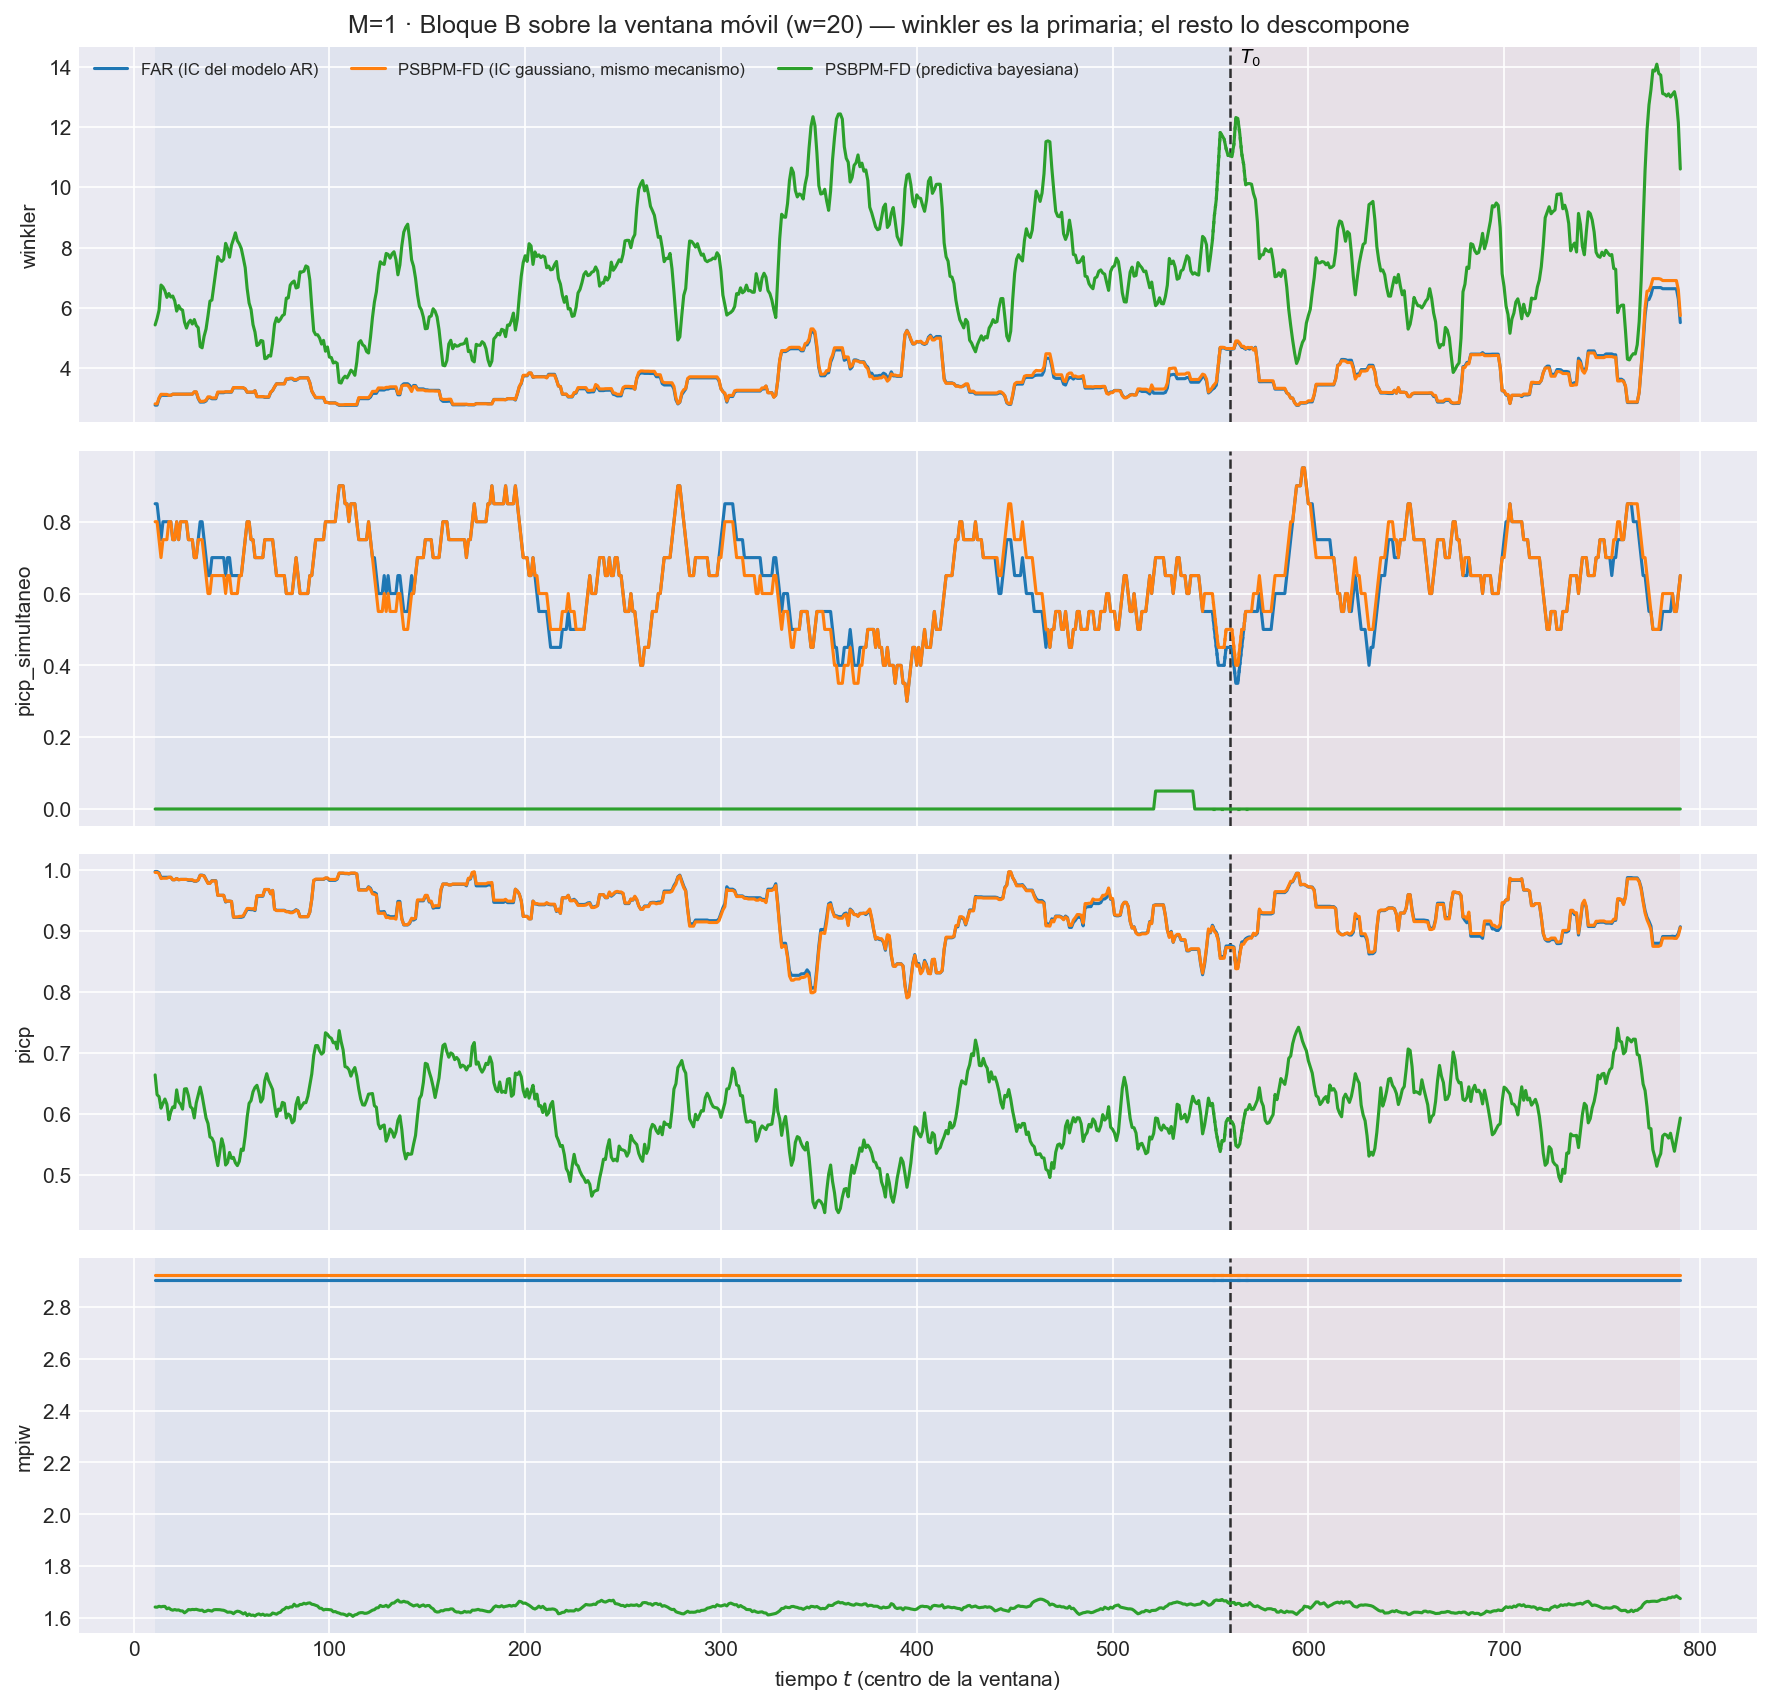

The file beside this chart, header and first rows:
t_ini, t_fin, t_centro, bloque, n_ventana, cruza_T0, mise, rmse_f, mise_rel, mae_f, l2_medio, linf_max, linf_medio, q95_abs, razon_linf_l1, razon_agregacion, cobertura_puntual, ancho_medio, cobertura_simultanea, winkler, winkler_max_medio, winkler_max_glob, picp, mpiw
2, 21, 11, train, 20, False, 1.286, 1.134, 1.103, 0.4756, 1.05, 17.05, 6.245, 2.085, 12.68, 0.9257, 0.997, 2.905, 0.85, 2.779, 34.09, 66.08, 0.997, 2.905
3, 22, 12, train, 20, False, 1.28, 1.131, 1.147, 0.4883, 1.046, 17.05, 6.046, 2.097, 11.63, 0.9243, 0.997, 2.905, 0.85, 2.779, 34.09, 66.08, 0.997, 2.905
4, 23, 13, train, 20, False, 1.534, 1.239, 1.083, 0.5017, 1.105, 21.93, 6.592, 2.087, 11.97, 0.8926, 0.995, 2.905, 0.8, 2.994, 45.54, 261.3, 0.995, 2.905
5, 24, 14, train, 20, False, 1.744, 1.321, 1.138, 0.5335, 1.181, 21.93, 7.304, 2.2, 12.47, 0.8943, 0.987, 2.905, 0.75, 3.112, 46.41, 261.3, 0.987, 2.905
6, 25, 15, train, 20, False, 1.58, 1.257, 1.14, 0.5184, 1.128, 21.93, 6.771, 2.179, 12.04, 0.8974, 0.9875, 2.905, 0.8, 3.104, 44.73, 261.3, 0.9875, 2.905
7, 26, 16, train, 20, False, 1.562, 1.25, 1.198, 0.5094, 1.115, 21.93, 6.729, 2.16, 12.11, 0.8921, 0.9875, 2.905, 0.8, 3.104, 44.73, 261.3, 0.9875, 2.905
8, 27, 17, train, 20, False, 1.562, 1.25, 1.209, 0.5101, 1.115, 21.93, 6.82, 2.127, 12.3, 0.8921, 0.9875, 2.905, 0.8, 3.104, 44.73, 261.3, 0.9875, 2.905
9, 28, 18, train, 20, False, 1.433, 1.197, 1.187, 0.5088, 1.075, 21.93, 6.522, 2.125, 11.86, 0.8982, 0.9875, 2.905, 0.8, 3.104, 44.73, 261.3, 0.9875, 2.905
10, 29, 19, train, 20, False, 1.424, 1.193, 1.185, 0.5025, 1.067, 21.93, 6.504, 2.109, 11.88, 0.8943, 0.9875, 2.905, 0.8, 3.104, 44.73, 261.3, 0.9875, 2.905
11, 30, 20, train, 20, False, 1.547, 1.244, 1.174, 0.5112, 1.116, 21.93, 7.079, 2.135, 12.67, 0.8973, 0.9835, 2.905, 0.75, 3.141, 44.73, 261.3, 0.9835, 2.905
12, 31, 21, train, 20, False, 1.493, 1.222, 1.117, 0.4996, 1.084, 21.93, 6.923, 2.026, 12.48, 0.8868, 0.9835, 2.905, 0.75, 3.141, 44.73, 261.3, 0.9835, 2.905
13, 32, 22, train, 20, False, 1.516, 1.231, 1.116, 0.4985, 1.097, 21.93, 7.019, 2.06, 12.72, 0.8912, 0.9855, 2.905, 0.8, 3.14, 44.73, 261.3, 0.9855, 2.905
14, 33, 23, train, 20, False, 1.507, 1.228, 1.134, 0.5029, 1.093, 21.93, 6.799, 2.116, 11.95, 0.8901, 0.9835, 2.905, 0.75, 3.141, 44.73, 261.3, 0.9835, 2.905
15, 34, 24, train, 20, False, 1.476, 1.215, 1.133, 0.5017, 1.08, 21.93, 6.585, 2.09, 11.62, 0.8889, 0.984, 2.905, 0.8, 3.141, 44.73, 261.3, 0.984, 2.905
16, 35, 25, train, 20, False, 1.442, 1.201, 1.164, 0.5024, 1.065, 21.93, 6.384, 2.095, 11.2, 0.8868, 0.984, 2.905, 0.8, 3.141, 44.73, 261.3, 0.984, 2.905
17, 36, 26, train, 20, False, 1.412, 1.188, 1.136, 0.4815, 1.05, 21.93, 6.325, 2.063, 11.94, 0.8837, 0.984, 2.905, 0.8, 3.141, 44.73, 261.3, 0.984, 2.905
18, 37, 27, train, 20, False, 1.395, 1.181, 1.14, 0.4748, 1.04, 21.93, 6.371, 2.027, 12.31, 0.8808, 0.984, 2.905, 0.8, 3.141, 44.73, 261.3, 0.984, 2.905
19, 38, 28, train, 20, False, 1.417, 1.191, 1.145, 0.4842, 1.061, 21.93, 6.444, 2.093, 12.41, 0.8913, 0.9825, 2.905, 0.75, 3.144, 44.73, 261.3, 0.9825, 2.905
20, 39, 29, train, 20, False, 1.441, 1.201, 1.138, 0.4922, 1.073, 21.93, 6.567, 2.098, 12.45, 0.8936, 0.9825, 2.905, 0.75, 3.144, 44.73, 261.3, 0.9825, 2.905
21, 40, 30, train, 20, False, 1.452, 1.205, 1.149, 0.4927, 1.079, 21.93, 6.674, 2.07, 12.69, 0.8956, 0.9825, 2.905, 0.75, 3.144, 44.73, 261.3, 0.9825, 2.905
22, 41, 31, train, 20, False, 1.661, 1.289, 1.136, 0.5034, 1.142, 21.93, 7.407, 2.017, 13.57, 0.8859, 0.981, 2.905, 0.7, 3.211, 48.83, 261.3, 0.981, 2.905
23, 42, 32, train, 20, False, 1.637, 1.28, 1.107, 0.4857, 1.117, 21.93, 7.381, 1.966, 13.88, 0.8729, 0.981, 2.905, 0.7, 3.211, 48.83, 261.3, 0.981, 2.905
24, 43, 33, train, 20, False, 1.334, 1.155, 1.116, 0.4718, 1.039, 18.25, 6.477, 2.029, 12.87, 0.8994, 0.983, 2.905, 0.75, 2.996, 37.38, 114.3, 0.983, 2.905
25, 44, 34, train, 20, False, 1.146, 1.07, 0.9851, 0.4455, 0.9773, 18.25, 5.932, 1.95, 12.63, 0.9131, 0.991, 2.905, 0.8, 2.879, 36.51, 114.3, 0.991, 2.905
26, 45, 35, train, 20, False, 1.163, 1.078, 0.9908, 0.4527, 0.9852, 18.25, 6.012, 1.872, 12.6, 0.9136, 0.991, 2.905, 0.8, 2.879, 36.51, 114.3, 0.991, 2.905
27, 46, 36, train, 20, False, 1.236, 1.112, 0.9667, 0.4728, 1.024, 18.25, 6.146, 1.983, 12.56, 0.9209, 0.99, 2.905, 0.75, 2.882, 36.51, 114.3, 0.99, 2.905
28, 47, 37, train, 20, False, 1.307, 1.143, 0.909, 0.4856, 1.051, 18.25, 6.489, 1.922, 12.82, 0.919, 0.984, 2.905, 0.7, 2.917, 36.51, 114.3, 0.984, 2.905
29, 48, 38, train, 20, False, 1.311, 1.145, 0.9531, 0.4952, 1.052, 18.25, 6.213, 1.972, 12.28, 0.919, 0.978, 2.905, 0.65, 3.027, 36.71, 114.3, 0.978, 2.905
30, 49, 39, train, 20, False, 1.409, 1.187, 1.011, 0.5236, 1.102, 18.25, 6.44, 2.103, 12.41, 0.9287, 0.978, 2.905, 0.65, 3.027, 36.71, 114.3, 0.978, 2.905
31, 50, 40, train, 20, False, 1.287, 1.134, 0.9547, 0.5166, 1.054, 18.25, 5.847, 2.054, 11.57, 0.9293, 0.982, 2.905, 0.7, 2.99, 36.71, 114.3, 0.982, 2.905
32, 51, 41, train, 20, False, 1.351, 1.162, 0.9379, 0.5359, 1.091, 18.25, 5.96, 2.156, 11.62, 0.9386, 0.982, 2.905, 0.7, 2.99, 36.71, 114.3, 0.982, 2.905
33, 52, 42, train, 20, False, 1.441, 1.201, 0.9656, 0.5517, 1.125, 18.25, 6.268, 2.237, 11.73, 0.9373, 0.982, 2.905, 0.7, 2.99, 36.71, 114.3, 0.982, 2.905
34, 53, 43, train, 20, False, 1.479, 1.216, 0.9952, 0.5704, 1.143, 18.25, 6.541, 2.228, 11.89, 0.9399, 0.958, 2.905, 0.7, 3.191, 36.71, 114.3, 0.958, 2.905
35, 54, 44, train, 20, False, 1.444, 1.202, 0.9645, 0.5538, 1.123, 18.25, 6.507, 2.185, 12.47, 0.935, 0.958, 2.905, 0.7, 3.191, 36.71, 114.3, 0.958, 2.905
36, 55, 45, train, 20, False, 1.404, 1.185, 0.9607, 0.5372, 1.095, 18.25, 6.365, 2.127, 12.67, 0.9239, 0.958, 2.905, 0.7, 3.191, 36.71, 114.3, 0.958, 2.905
37, 56, 46, train, 20, False, 1.517, 1.232, 0.9371, 0.5549, 1.139, 18.25, 6.66, 2.215, 12.38, 0.9243, 0.958, 2.905, 0.7, 3.191, 36.71, 114.3, 0.958, 2.905
38, 57, 47, train, 20, False, 1.526, 1.235, 0.9085, 0.5726, 1.144, 18.25, 6.467, 2.236, 11.6, 0.9259, 0.947, 2.905, 0.65, 3.211, 36.71, 114.3, 0.947, 2.905
39, 58, 48, train, 20, False, 1.656, 1.287, 0.9475, 0.5857, 1.196, 18.25, 6.95, 2.308, 12.21, 0.9289, 0.9485, 2.905, 0.7, 3.208, 36.71, 114.3, 0.9485, 2.905
40, 59, 49, train, 20, False, 1.607, 1.268, 0.925, 0.5732, 1.167, 18.25, 6.708, 2.23, 11.98, 0.9207, 0.9485, 2.905, 0.7, 3.208, 36.71, 114.3, 0.9485, 2.905
41, 60, 50, train, 20, False, 1.706, 1.306, 0.9555, 0.5905, 1.206, 18.25, 7.048, 2.317, 12.14, 0.923, 0.948, 2.905, 0.65, 3.209, 36.71, 114.3, 0.948, 2.905
42, 61, 51, train, 20, False, 1.566, 1.251, 0.9346, 0.5944, 1.169, 12.73, 6.667, 2.345, 11.57, 0.9345, 0.922, 2.905, 0.65, 3.353, 32.61, 36.41, 0.922, 2.905
43, 62, 52, train, 20, False, 1.59, 1.261, 0.9377, 0.6084, 1.195, 12.73, 6.715, 2.412, 11.34, 0.9472, 0.922, 2.905, 0.65, 3.353, 32.61, 36.41, 0.922, 2.905
44, 63, 53, train, 20, False, 1.555, 1.247, 0.9405, 0.6032, 1.176, 12.73, 6.821, 2.296, 11.7, 0.9433, 0.922, 2.905, 0.65, 3.353, 32.61, 36.41, 0.922, 2.905
45, 64, 54, train, 20, False, 1.536, 1.239, 0.9638, 0.5972, 1.165, 12.73, 6.743, 2.282, 11.68, 0.9397, 0.922, 2.905, 0.65, 3.353, 32.61, 36.41, 0.922, 2.905
46, 65, 55, train, 20, False, 1.483, 1.218, 0.9369, 0.5817, 1.134, 12.73, 6.432, 2.29, 11.32, 0.9312, 0.922, 2.905, 0.65, 3.353, 32.61, 36.41, 0.922, 2.905
47, 66, 56, train, 20, False, 1.45, 1.204, 0.9601, 0.5751, 1.12, 12.73, 6.384, 2.252, 11.32, 0.9303, 0.923, 2.905, 0.7, 3.35, 32.61, 36.41, 0.923, 2.905
48, 67, 57, train, 20, False, 1.328, 1.152, 1.04, 0.5482, 1.055, 12.73, 5.82, 2.223, 10.79, 0.9159, 0.929, 2.905, 0.75, 3.315, 32.61, 36.41, 0.929, 2.905
49, 68, 58, train, 20, False, 1.266, 1.125, 1.069, 0.5242, 1.021, 12.73, 5.744, 2.127, 10.95, 0.9078, 0.935, 2.905, 0.8, 3.204, 32.41, 32.41, 0.935, 2.905
50, 69, 59, train, 20, False, 1.167, 1.08, 1.007, 0.4968, 0.9699, 12.73, 5.507, 1.988, 10.78, 0.8979, 0.935, 2.905, 0.8, 3.204, 32.41, 32.41, 0.935, 2.905
51, 70, 60, train, 20, False, 1.147, 1.071, 1.004, 0.4836, 0.954, 12.73, 5.491, 1.981, 10.88, 0.8909, 0.9345, 2.905, 0.75, 3.205, 32.41, 32.41, 0.9345, 2.905
52, 71, 61, train, 20, False, 1.078, 1.038, 1.02, 0.4579, 0.9117, 12.73, 5.444, 1.867, 11.31, 0.8782, 0.9345, 2.905, 0.75, 3.205, 32.41, 32.41, 0.9345, 2.905
53, 72, 62, train, 20, False, 1.185, 1.088, 0.9992, 0.4595, 0.9393, 14.5, 5.551, 1.915, 11.41, 0.8631, 0.933, 2.905, 0.7, 3.257, 33.62, 56.55, 0.933, 2.905
54, 73, 63, train, 20, False, 1.139, 1.067, 0.9781, 0.447, 0.9169, 14.5, 5.312, 1.856, 11.22, 0.8591, 0.9565, 2.905, 0.7, 3.057, 33.62, 56.55, 0.9565, 2.905
55, 74, 64, train, 20, False, 1.191, 1.091, 0.975, 0.4571, 0.9436, 14.5, 5.529, 1.848, 11.21, 0.8647, 0.9565, 2.905, 0.7, 3.057, 33.62, 56.55, 0.9565, 2.905
56, 75, 65, train, 20, False, 1.291, 1.136, 1.009, 0.4802, 0.9969, 14.5, 5.798, 1.989, 11.1, 0.8773, 0.9565, 2.905, 0.7, 3.057, 33.62, 56.55, 0.9565, 2.905
57, 76, 66, train, 20, False, 1.159, 1.076, 0.9992, 0.4654, 0.9399, 14.5, 5.268, 1.951, 10.39, 0.8732, 0.9565, 2.905, 0.7, 3.057, 33.62, 56.55, 0.9565, 2.905
58, 77, 67, train, 20, False, 1.122, 1.059, 1.04, 0.4361, 0.9036, 14.5, 5.179, 1.871, 10.48, 0.8532, 0.9675, 2.905, 0.75, 3.037, 33.62, 56.55, 0.9675, 2.905
59, 78, 68, train, 20, False, 1.009, 1.005, 0.9973, 0.4251, 0.8625, 14.5, 4.843, 1.796, 10.17, 0.8585, 0.9675, 2.905, 0.75, 3.037, 33.62, 56.55, 0.9675, 2.905
60, 79, 69, train, 20, False, 1.015, 1.008, 1.053, 0.4287, 0.8673, 14.5, 4.911, 1.814, 10.27, 0.8607, 0.9675, 2.905, 0.75, 3.037, 33.62, 56.55, 0.9675, 2.905
61, 80, 70, train, 20, False, 1.194, 1.093, 0.9894, 0.4325, 0.9099, 18.56, 5.233, 1.839, 10.58, 0.8328, 0.9605, 2.905, 0.75, 3.195, 38.32, 126.5, 0.9605, 2.905
... 2,280 more rows
